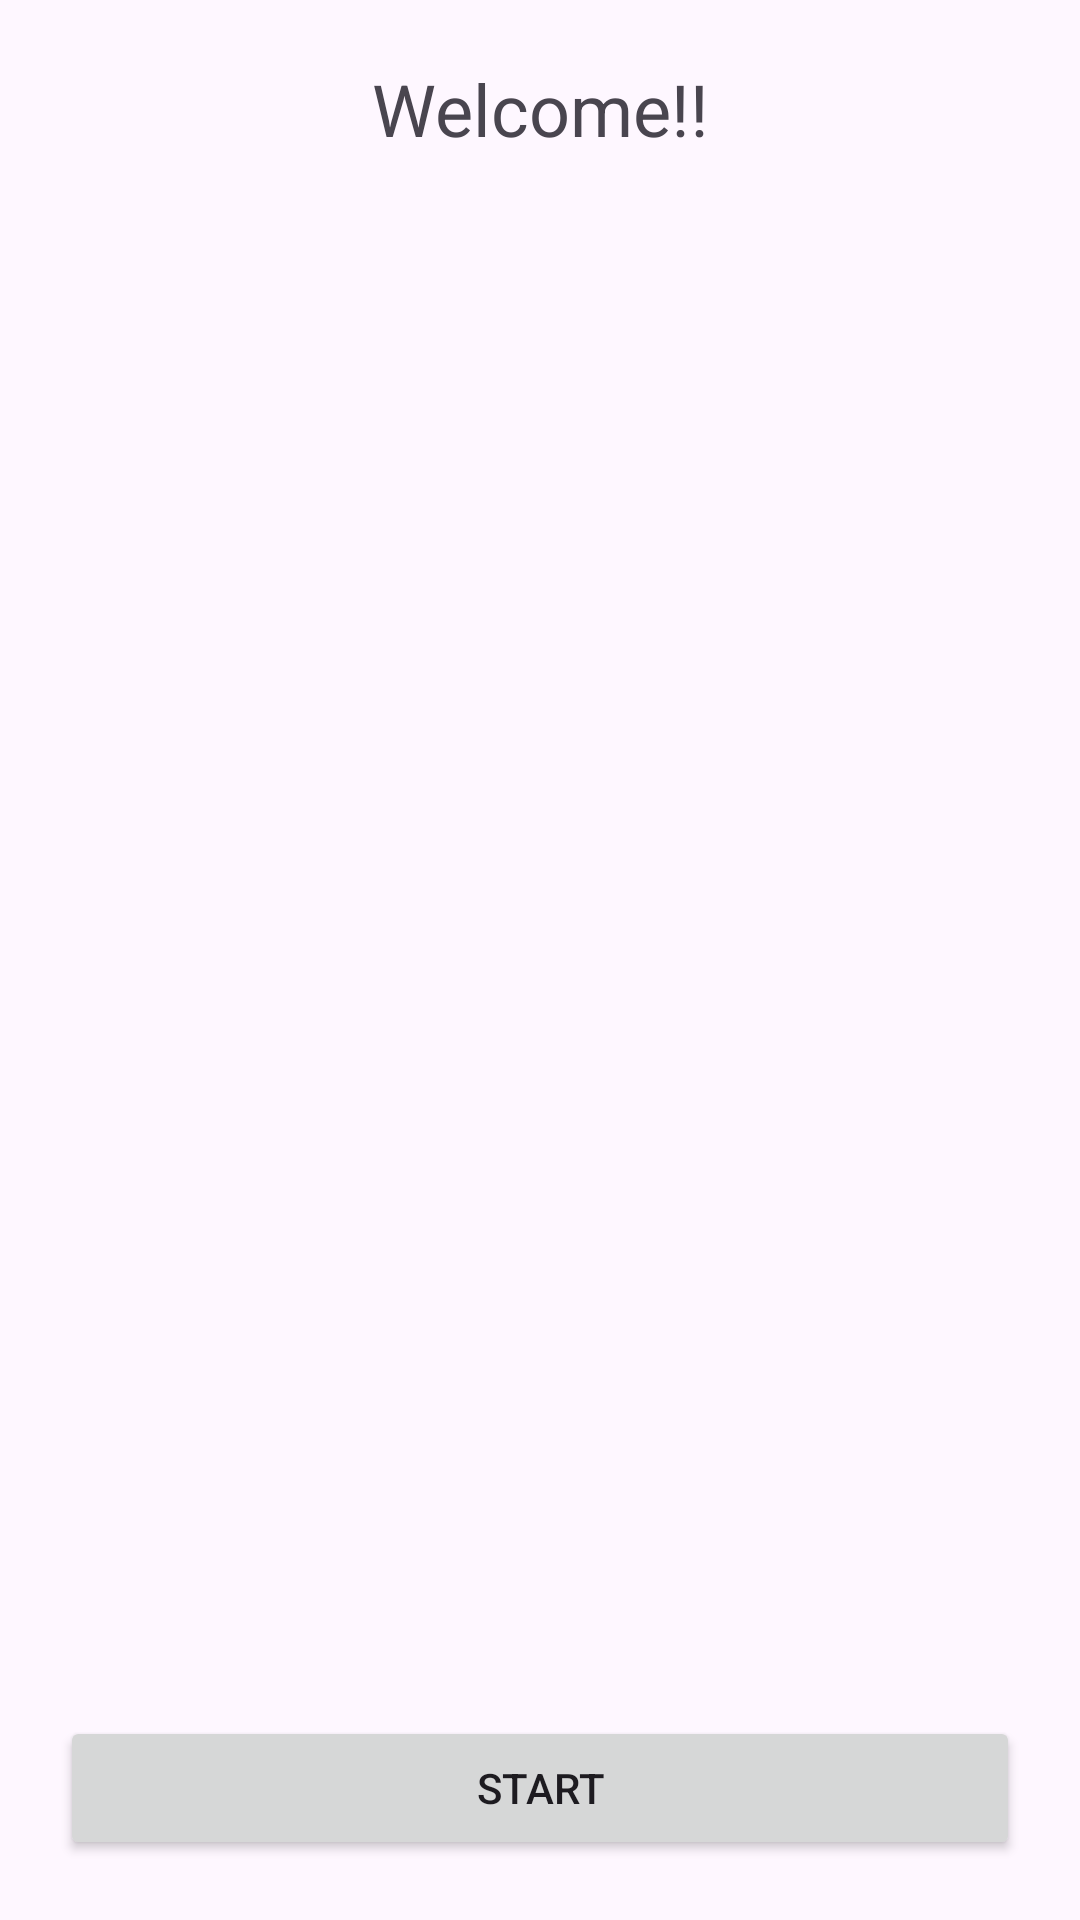

Reconstruct the res/layout file that produces this screen, plus the resources it refers to.
<!-- AndroidManifest.xml: application theme Theme.Multiple_Activity_Registration_Form -->
<!-- res/layout/activity_main.xml -->
<?xml version="1.0" encoding="utf-8"?>
<androidx.constraintlayout.widget.ConstraintLayout xmlns:android="http://schemas.android.com/apk/res/android"
    xmlns:app="http://schemas.android.com/apk/res-auto"
    xmlns:tools="http://schemas.android.com/tools"
    android:layout_width="match_parent"
    android:layout_height="match_parent"
    android:padding="20dp"
    tools:context=".MainActivity">

    <TextView
        android:id="@+id/textView"
        android:layout_width="wrap_content"
        android:layout_height="wrap_content"
        android:text="@string/welcome"
        android:textSize="24sp"
        app:layout_constraintEnd_toEndOf="parent"
        app:layout_constraintStart_toStartOf="parent"
        app:layout_constraintTop_toTopOf="parent" />

    <ImageView
        android:id="@+id/imageView"
        android:layout_width="wrap_content"
        android:layout_height="250dp"
        android:layout_marginTop="32dp"
        app:layout_constraintEnd_toEndOf="parent"
        app:layout_constraintStart_toStartOf="parent"
        app:layout_constraintTop_toBottomOf="@+id/textView"
        app:srcCompat="@drawable/welcome"
        android:contentDescription="@string/WelcomeIMG" />

    <Button
        android:id="@+id/btnStart"
        android:layout_width="0dp"
        android:layout_height="wrap_content"
        android:text="@string/start"
        app:layout_constraintBottom_toBottomOf="parent"
        app:layout_constraintEnd_toEndOf="parent"
        app:layout_constraintStart_toStartOf="parent" />

</androidx.constraintlayout.widget.ConstraintLayout>
<!-- resources referenced by this layout -->
<resources>
  <string name="WelcomeIMG">WelcomeIMG</string>
  <string name="start">Start</string>
  <string name="welcome">Welcome!!</string>
  <style name="Theme.Multiple_Activity_Registration_Form" parent="Base.Theme.Multiple_Activity_Registration_Form" />
  <style name="Base.Theme.Multiple_Activity_Registration_Form" parent="Theme.Material3.DayNight.NoActionBar">
          
          
      </style>
</resources>
